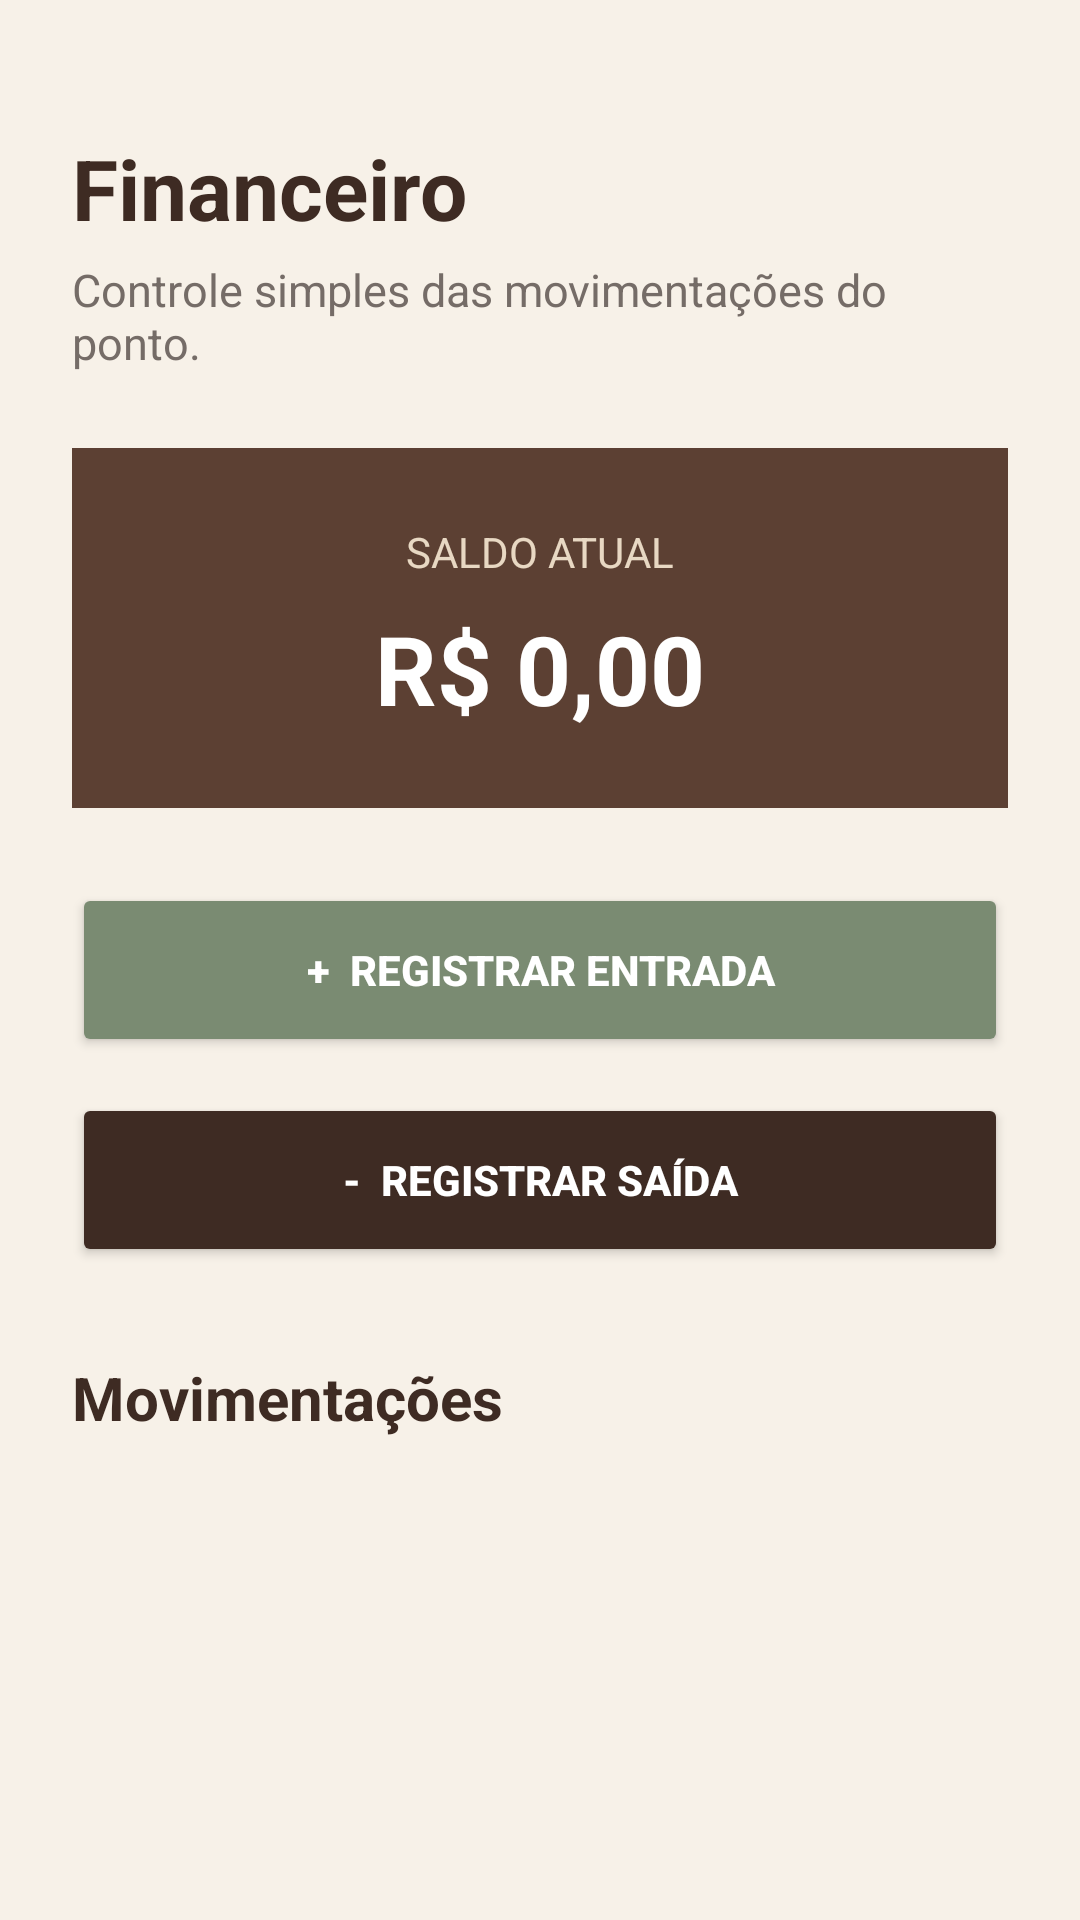

Layout XML and referenced resources for this Android screen:
<!-- AndroidManifest.xml: application theme Theme.BibliotecaAcessivel -->
<!-- res/layout/activity_financeiro.xml -->
<?xml version="1.0" encoding="utf-8"?>
<ScrollView
    xmlns:android="http://schemas.android.com/apk/res/android"
    android:layout_width="match_parent"
    android:layout_height="match_parent"
    android:background="@color/creme">

    <LinearLayout
        android:layout_width="match_parent"
        android:layout_height="wrap_content"
        android:orientation="vertical"
        android:padding="24dp">

        <TextView
            android:layout_width="wrap_content"
            android:layout_height="wrap_content"
            android:text="Financeiro"
            android:textColor="@color/marrom_escuro"
            android:textSize="28sp"
            android:textStyle="bold"
            android:layout_marginTop="20dp"/>

        <TextView
            android:layout_width="wrap_content"
            android:layout_height="wrap_content"
            android:text="Controle simples das movimentações do ponto."
            android:textColor="@color/cinza"
            android:textSize="15sp"
            android:layout_marginTop="5dp"/>

        <LinearLayout
            android:layout_width="match_parent"
            android:layout_height="wrap_content"
            android:orientation="vertical"
            android:gravity="center"
            android:background="@color/marrom"
            android:padding="25dp"
            android:layout_marginTop="25dp">

            <TextView
                android:layout_width="wrap_content"
                android:layout_height="wrap_content"
                android:text="SALDO ATUAL"
                android:textColor="@color/bege"
                android:textSize="14sp"/>

            <TextView
                android:id="@+id/txtSaldo"
                android:layout_width="wrap_content"
                android:layout_height="wrap_content"
                android:text="R$ 0,00"
                android:textColor="@color/branco"
                android:textSize="32sp"
                android:textStyle="bold"
                android:layout_marginTop="8dp"/>

        </LinearLayout>

        <Button
            android:id="@+id/btnEntrada"
            android:layout_width="match_parent"
            android:layout_height="58dp"
            android:text="+  REGISTRAR ENTRADA"
            android:textColor="@color/branco"
            android:textStyle="bold"
            android:backgroundTint="@color/verde_sage"
            android:layout_marginTop="25dp"/>

        <Button
            android:id="@+id/btnSaida"
            android:layout_width="match_parent"
            android:layout_height="58dp"
            android:text="-  REGISTRAR SAÍDA"
            android:textColor="@color/branco"
            android:textStyle="bold"
            android:backgroundTint="@color/marrom_escuro"
            android:layout_marginTop="12dp"/>

        <TextView
            android:layout_width="wrap_content"
            android:layout_height="wrap_content"
            android:text="Movimentações"
            android:textColor="@color/marrom_escuro"
            android:textSize="20sp"
            android:textStyle="bold"
            android:layout_marginTop="30dp"/>

        <LinearLayout
            android:id="@+id/containerMovimentacoes"
            android:layout_width="match_parent"
            android:layout_height="wrap_content"
            android:orientation="vertical"
            android:layout_marginTop="10dp"/>

    </LinearLayout>

</ScrollView>
<!-- resources referenced by this layout -->
<resources>
  <color name="bege">#E8D8C3</color>
  <color name="branco">#FFFFFF</color>
  <color name="cinza">#756C67</color>
  <color name="creme">#F7F1E8</color>
  <color name="marrom">#5C4033</color>
  <color name="marrom_escuro">#3E2B23</color>
  <color name="verde_sage">#7A8B72</color>
  <style name="Theme.BibliotecaAcessivel" parent="Base.Theme.BibliotecaAcessivel" />
  <style name="Base.Theme.BibliotecaAcessivel" parent="Theme.Material3.DayNight.NoActionBar">
          
          
      </style>
</resources>
